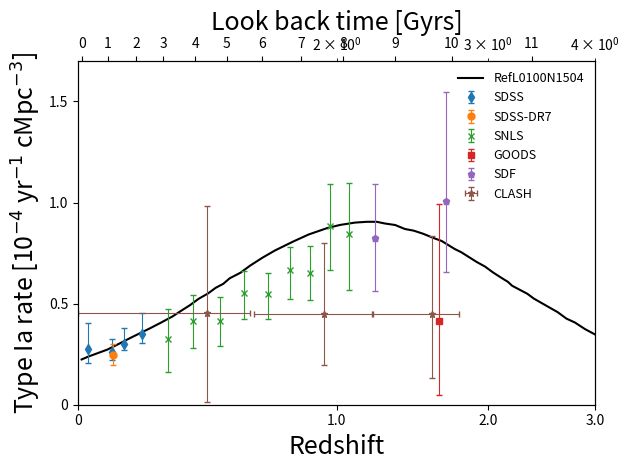

Write the Python code that produced this figure.
import numpy as np
import matplotlib.pyplot as plt
import math
from matplotlib import pyplot

#Data for curve from Schaye et al. 2014
x = [1.010112124,1.027826038,1.054984083,1.08285972,1.117923605,1.150783368,1.181183522,1.212386754,1.248023126,1.288432677,1.322458997,1.349545109,1.381174603,1.417655567,1.446685934,1.476322056,1.502191612,1.546346383,1.587177903,1.640933726,1.696516675,1.779583779,1.855937938,1.949657774,2.018661157,2.102271193,2.170398352,2.22778466,2.273482798,2.340389039,2.402315864,2.458713236,2.523761285,2.590540151,2.651376582,2.697960274,2.745362424,2.793586739,2.850934639,2.909459799,2.977808515,3.038949804,3.110352368,3.165000092,3.201984672,3.267703848,3.334771879,3.393375534,3.483191055,3.617136283,3.702137945,3.789093694,3.889397903,4.015577572,4.086129764,4.182088729,4.292747032,4.419170979,4.536111157,4.710483173,4.849154121,4.948642836]
y = [0.223827565,0.237596864,0.255292223,0.272987582,0.302504814,0.330055895,0.353668432,0.377280969,0.40483205,0.436321675,0.467823783,0.491448804,0.522957154,0.550514476,0.578084282,0.597764518,0.625340565,0.652891646,0.68833854,0.727714615,0.763145904,0.806435556,0.84184812,0.873300294,0.889004535,0.900751507,0.904627633,0.904571457,0.896638194,0.888686205,0.868906102,0.860966597,0.84513128,0.825351176,0.8095221,0.789760723,0.769999345,0.754182752,0.730470347,0.706757942,0.683039295,0.655382104,0.627718672,0.607957294,0.5882084,0.56844078,0.54867316,0.524966997,0.497297323,0.457768325,0.426160107,0.406386246,0.374771786,0.343144843,0.323383465,0.307554389,0.287774286,0.258125977,0.236373481,0.210651233,0.192837281,0.180959232]




#errors 

#SDSS
SDSS_x = [1.027788735,1.095503004,1.130965487,1.188060293]
SDSS_y = [0.275072326,0.263100651,0.302479847,0.34773877]
SDSS_y_error_upper = [0.405250247,0.324247947,0.377424529,0.454247978]
SDSS_y_error_upper = np.array(SDSS_y_error_upper) - np.array(SDSS_y)
SDSS_y_error_lower = [0.204069308,0.221683525,0.270915321,0.30434613]
SDSS_y_error_lower = np.array(SDSS_y) - np.array(SDSS_y_error_lower)

#SDSS-DR7

SDSS_DR7_x = [1.09870099]
SDSS_DR7_y = [0.247315268]
SDSS_DR7_y_error_upper = [0.300566751]
SDSS_DR7_y_error_upper = np.array(SDSS_DR7_y_error_upper) - np.array(SDSS_DR7_y)
SDSS_DR7_y_error_lower = [0.194057543]
SDSS_DR7_y_error_lower = np.array(SDSS_DR7_y) - np.array(SDSS_DR7_y_error_lower)

#SNLS

SNLS_x = [1.273713615,1.361440006,1.461677347,1.562275039,1.662774716,1.764413,1.864369755,1.966673008,2.066122794]
SNLS_y = [0.323920255,0.412534369,0.412381446,0.550305378,0.548198787,0.664442003,0.652489054,0.883143532,0.84556196]
SNLS_y_error_upper = [0.47184659,0.544684682,0.53072501,0.662731764,0.650760089,0.780816296,0.782666975,1.090247891,1.096055839]
SNLS_y_error_upper = np.array(SNLS_y_error_upper) - np.array(SNLS_y)
SNLS_y_error_lower = [0.16218093,0.278417904,0.290093096,0.424069121,0.423938044,0.520460454,0.52033874,0.664207938,0.567454583]
SNLS_y_error_lower = np.array(SNLS_y) - np.array(SNLS_y_error_lower)

#GOODS

GOODS_x = [2.629416678]
GOODS_y = [0.415062277]
GOODS_y_error_upper = [0.994951985]
GOODS_y_error_upper = np.array(GOODS_y_error_upper) - np.array(GOODS_y)
GOODS_y_error_lower = [0.048197227]
GOODS_y_error_lower = np.array(GOODS_y) - np.array(GOODS_y_error_lower)

#SDF

SDF_x = [2.215071654,2.68179566]
SDF_y = [0.825688231,1.006736408]
SDF_y_error_upper = [1.089982617,1.547172019]
SDF_y_error_upper = np.array(SDF_y_error_upper) - np.array(SDF_y)
SDF_y_error_lower = [0.561381362,0.655650499]
SDF_y_error_lower = np.array(SDF_y) - np.array(SDF_y_error_lower)

#CLASH

CLASH_x = [1.413680415,1.933568918,2.580238306]
CLASH_y = [0.455845866,0.447282186,0.448633525]
CLASH_x_error_lower = [1,1.601415056,2.203053927]
CLASH_x_error_lower = np.array(CLASH_x) - np.array(CLASH_x_error_lower)
CLASH_x_error_upper = [1.587529631,2.196683464,2.778260488]
CLASH_x_error_upper = np.array(CLASH_x_error_upper) - np.array(CLASH_x)
CLASH_y_error_upper = [0.984453363,0.798374336,0.833253231]
CLASH_y_error_upper = np.array(CLASH_y_error_upper) - np.array(CLASH_y)
CLASH_y_error_lower = [0.014036133,0.198760701,0.133047565]
CLASH_y_error_lower = np.array(CLASH_y) - np.array(CLASH_y_error_lower)



plt.plot(x, y, label = 'RefL0100N1504', color = 'k', linewidth = 1.5)

plt.errorbar(SDSS_x, SDSS_y, yerr = (SDSS_y_error_lower,SDSS_y_error_upper), fmt = 'd', capsize = 2, elinewidth = 0.8, markersize = 5, label = 'SDSS'  )

plt.errorbar(SDSS_DR7_x, SDSS_DR7_y, yerr = (SDSS_DR7_y_error_lower,SDSS_DR7_y_error_upper), fmt = 'o', capsize = 2, elinewidth = 0.8, markersize = 5, label = 'SDSS-DR7')

plt.errorbar(SNLS_x, SNLS_y, yerr = (SNLS_y_error_lower,SNLS_y_error_upper), fmt = 'x', capsize = 2, elinewidth = 0.8, markersize = 5, label = 'SNLS')

plt.errorbar(GOODS_x, GOODS_y, yerr = (GOODS_y_error_lower,GOODS_y_error_upper), fmt = 's', capsize = 2, elinewidth = 0.8, markersize = 5, label = 'GOODS')

plt.errorbar(SDF_x, SDF_y, yerr = (SDF_y_error_lower,SDF_y_error_upper), fmt = 'p', capsize = 2, elinewidth = 0.8, markersize = 5, label = 'SDF')

plt.errorbar(CLASH_x, CLASH_y, yerr = (CLASH_y_error_lower,CLASH_y_error_upper), xerr = (CLASH_x_error_lower,CLASH_x_error_upper), fmt = '*', capsize = 2, elinewidth = 0.8, markersize = 5, label = 'CLASH')


ax = plt.gca()
ax.set_xlim([1,4])
ax.set_ylim([0,1.7])
ax.set_xscale('log')
ax.legend(frameon=False, prop={'size': 9})


x_tick_locations = [1, 2, 3, 4]
x_tick_labels = ["0", "1.0", "2.0", "3.0"]

y_tick_locations = [0,0.5,1.0,1.5]
y_tick_labels = [0,0.5,1.0,1.5]

ax.set_xticks(x_tick_locations)
ax.set_xticklabels(x_tick_labels)
ax.set_yticks(y_tick_locations)
ax.set_yticklabels(y_tick_labels)

ax2 = ax.twiny()
ax2.set_xscale('log')
ax2.set_xlabel(r'Look back time [Gyrs]', fontsize=18)
ax2.set_xlim([1,4])
ax2.set_xticks([1.011295688,1.083943321,1.169228195,1.257249456,1.369070304,1.490796726,1.638831538,1.818751642,2.037515132,2.34107729,2.724108451,3.376139586])
ax2.set_xticklabels([0,1,2,3,4,5,6,7,8,9,10,11])




ax.set_xlabel(r'Redshift', fontsize=18)
ax.set_ylabel(r'Type Ia rate [10$^{-4}$ yr$^{-1}$ cMpc$^{-3}$]', fontsize=18)
plt.tight_layout()
plt.savefig('TypeIaSNR.png')
plt.show()


